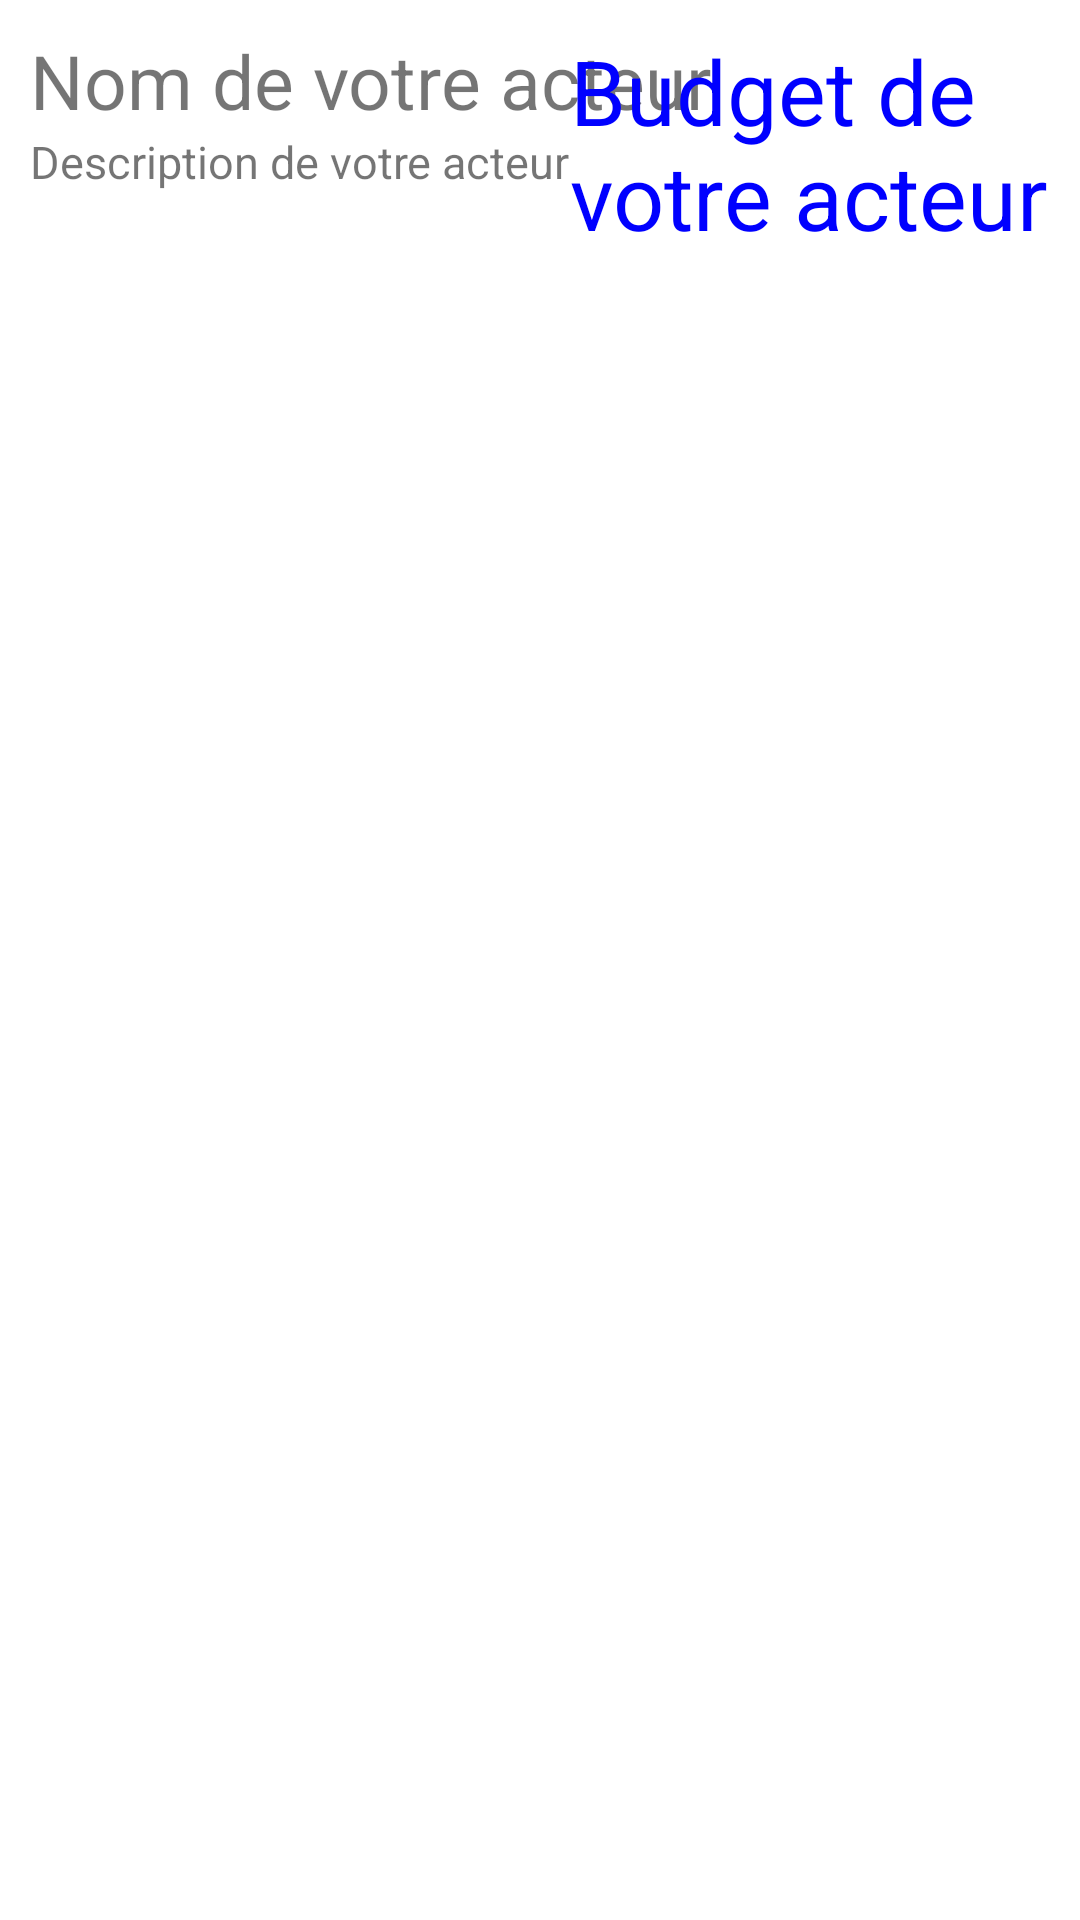

Layout XML and referenced resources for this Android screen:
<!-- AndroidManifest.xml: application theme Theme.Corale -->
<!-- res/layout/adapter_actor.xml -->
<?xml version="1.0" encoding="utf-8"?>
<LinearLayout xmlns:android="http://schemas.android.com/apk/res/android"
    android:orientation="horizontal"
    android:layout_width="match_parent"
    android:layout_height="match_parent"
    android:layout_margin="10dp">

    <RelativeLayout
        android:layout_width="wrap_content"
        android:layout_height="wrap_content"
        android:layout_margin="10dp">
    <TextView
        android:id="@+id/actor_name"
        android:layout_width="wrap_content"
        android:layout_height="wrap_content"
        android:textSize="25dp"
        android:text="@string/actor_default_name" />

    <TextView
        android:id="@+id/actor_description"
        android:layout_width="wrap_content"
        android:layout_height="wrap_content"
        android:layout_below="@+id/actor_name"
        android:textSize="15dp"
        android:text="@string/actor_default_description" />

    <TextView
        android:id="@+id/actor_budget"
        android:layout_width="wrap_content"
        android:layout_height="wrap_content"
        android:layout_toRightOf="@+id/actor_description"
        android:textColor="@color/Blue"
        android:textSize="30dp"
        android:text="@string/actor_default_budget" />

    </RelativeLayout>
</LinearLayout>
<!-- resources referenced by this layout -->
<resources>
  <color name="Blue">#0000FF</color>
  <string name="actor_default_budget">Budget de votre acteur</string>
  <string name="actor_default_description">Description de votre acteur</string>
  <string name="actor_default_name">Nom de votre acteur</string>
  <style name="Theme.Corale" parent="Theme.MaterialComponents.DayNight.NoActionBar">
          
          <item name="colorPrimary">@color/purple_500</item>
          <item name="colorPrimaryVariant">@color/purple_700</item>
          <item name="colorOnPrimary">@color/white</item>
          
          <item name="colorSecondary">@color/teal_200</item>
          <item name="colorSecondaryVariant">@color/teal_700</item>
          <item name="colorOnSecondary">@color/black</item>
          
          <item name="android:statusBarColor" tools:targetApi="l">?attr/colorPrimaryVariant</item>
          
      </style>
  <color name="purple_500">#FF6200EE</color>
  <color name="purple_700">#FF3700B3</color>
  <color name="white">#FFFFFFFF</color>
  <color name="teal_200">#FF03DAC5</color>
  <color name="teal_700">#FF018786</color>
  <color name="black">#FF000000</color>
</resources>
